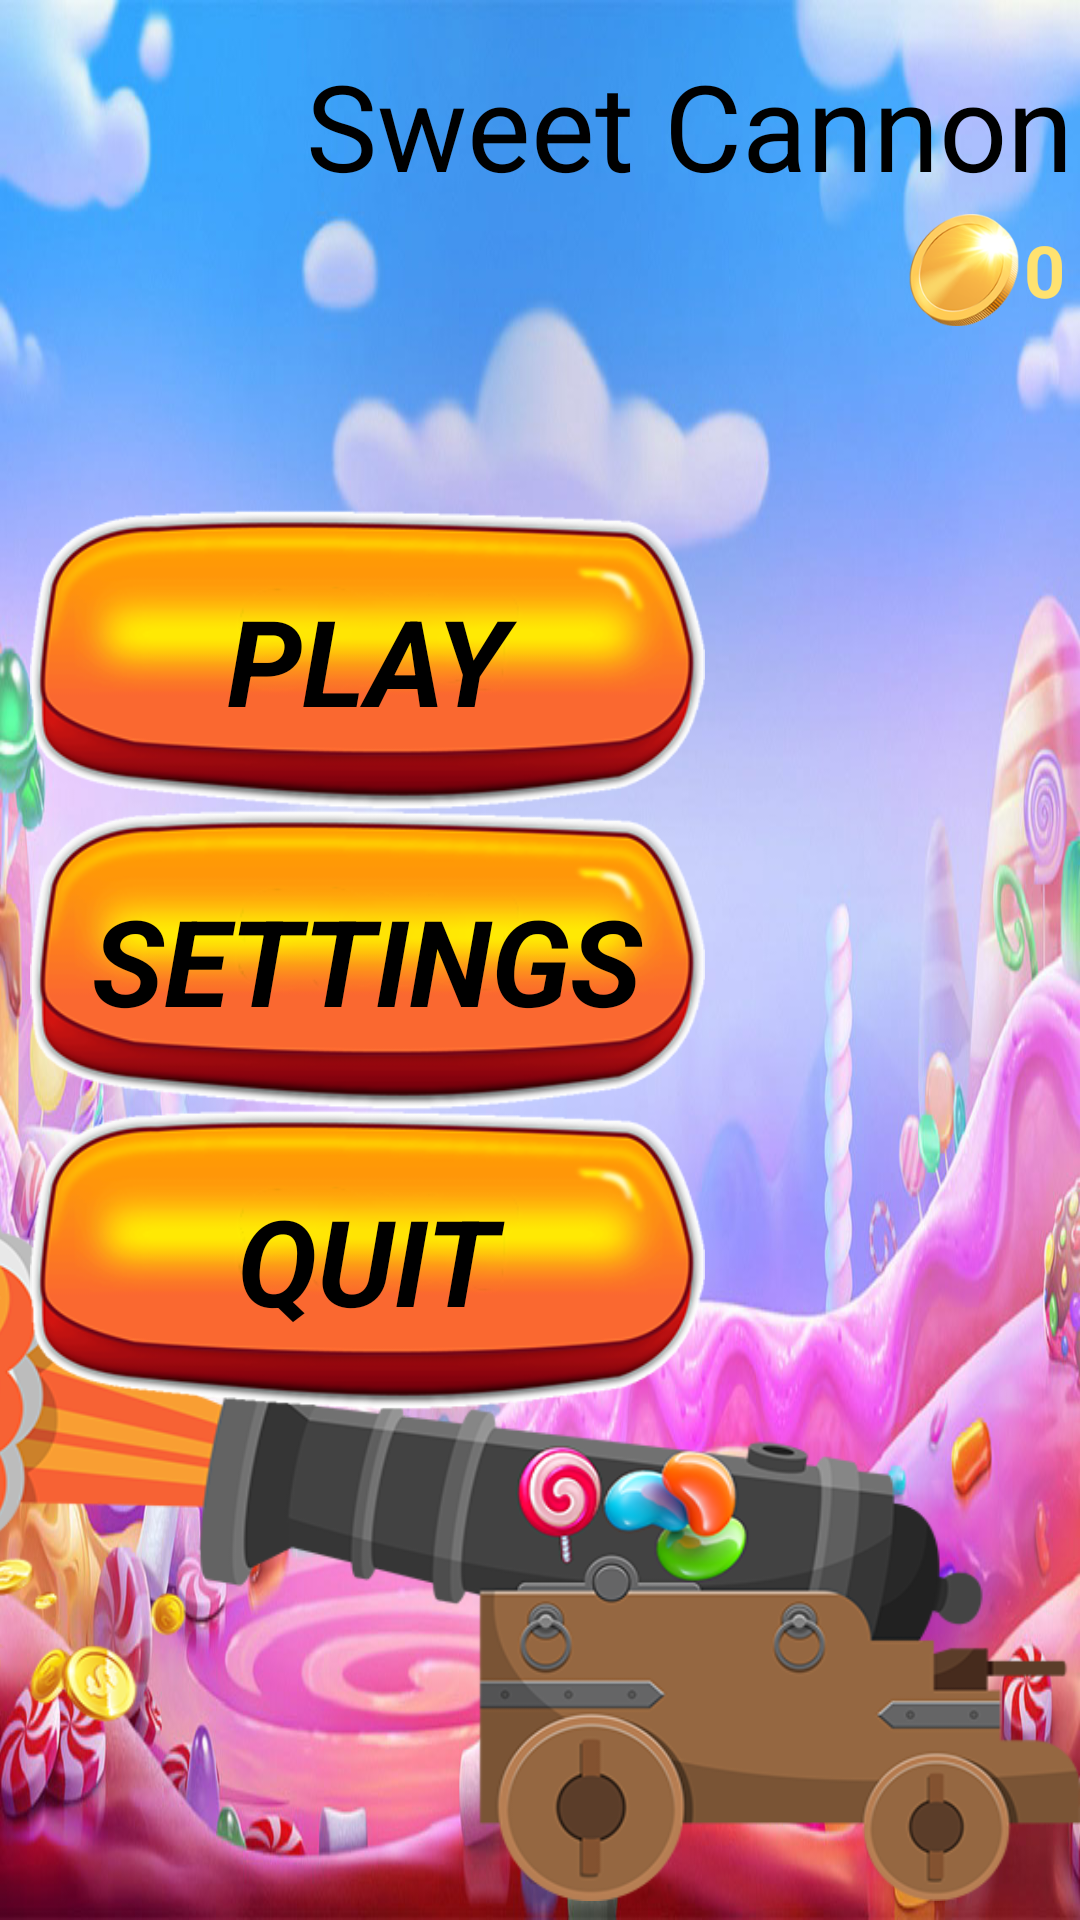

Reconstruct the res/layout file that produces this screen, plus the resources it refers to.
<!-- AndroidManifest.xml: application theme Theme.SweetCannon -->
<!-- res/layout/activity_main.xml -->
<?xml version="1.0" encoding="utf-8"?>
<FrameLayout xmlns:android="http://schemas.android.com/apk/res/android"
    xmlns:app="http://schemas.android.com/apk/res-auto"
    xmlns:tools="http://schemas.android.com/tools"
    android:layout_width="match_parent"
    android:layout_height="match_parent"
    android:background="@drawable/game_bg"
    tools:context=".scenes.MainActivity">

    <ImageView
        android:layout_width="500dp"
        android:layout_height="250dp"
        android:layout_gravity="bottom|end"
        android:src="@drawable/mini_preview" />

    <TextView
        android:layout_width="wrap_content"
        android:layout_height="wrap_content"
        android:layout_gravity="center_horizontal"
        android:layout_marginStart="50dp"
        android:layout_marginTop="15dp"
        android:text="@string/app_name"
        android:textSize="40sp" />

    <LinearLayout
        android:layout_width="wrap_content"
        android:layout_height="wrap_content"
        android:layout_gravity="end|top"
        android:layout_marginTop="70dp"
        android:layout_marginEnd="5dp"
        android:gravity="center">

        <ImageView
            android:layout_width="40dp"
            android:layout_height="40dp"
            android:src="@drawable/coin" />

        <TextView
            android:id="@+id/CoinsText"
            android:layout_width="wrap_content"
            android:layout_height="wrap_content"
            android:text="0"
            android:textColor="@color/yellow"
            android:textStyle="bold" />

    </LinearLayout>

    <LinearLayout
        android:layout_width="wrap_content"
        android:layout_height="wrap_content"
        android:layout_gravity="start|center_vertical"
        android:orientation="vertical">

        <Button
            android:layout_width="225dp"
            android:layout_height="100dp"
            android:layout_marginHorizontal="10dp"
            android:background="@drawable/btn_bg"
            android:onClick="Play"
            android:text="@string/play"
            android:textSize="40sp"
            android:textStyle="bold|italic"
            tools:ignore="UsingOnClickInXml" />

        <Button
            android:layout_width="225dp"
            android:layout_height="100dp"
            android:layout_marginHorizontal="10dp"
            android:background="@drawable/btn_bg"
            android:onClick="Settings"
            android:text="@string/settings"
            android:textSize="40sp"
            android:textStyle="bold|italic"
            tools:ignore="UsingOnClickInXml" />

        <Button
            android:layout_width="225dp"
            android:layout_height="100dp"
            android:layout_marginHorizontal="10dp"
            android:background="@drawable/btn_bg"
            android:onClick="Quit"
            android:text="@string/quit"
            android:textSize="40sp"
            android:textStyle="bold|italic"
            tools:ignore="UsingOnClickInXml" />

    </LinearLayout>

</FrameLayout>
<!-- resources referenced by this layout -->
<resources>
  <color name="yellow">#FFE270</color>
  <!-- drawable btn_bg: png bitmap (drawable, 37146 bytes) -->
  <!-- drawable coin: png bitmap (drawable, 24217 bytes) -->
  <!-- drawable game_bg: jpg bitmap (drawable, 146361 bytes) -->
  <!-- drawable mini_preview: png bitmap (drawable, 153463 bytes) -->
  <string name="app_name">Sweet Cannon</string>
  <string name="play">PLAY</string>
  <string name="quit">QUIT</string>
  <string name="settings">SETTINGS</string>
  <style name="Theme.SweetCannon" parent="Theme.AppCompat.NoActionBar">
          <item name="android:windowBackground">@color/black</item>
          <item name="android:windowNoTitle">true</item>
          <item name="android:windowActionBar">false</item>
          <item name="android:windowFullscreen">true</item>
          <item name="android:windowContentOverlay">@null</item>
          <item name="android:windowSoftInputMode">adjustResize</item>
          <item name="android:windowCloseOnTouchOutside">true</item>
          <item name="android:windowIsTranslucent">true</item>
          <item name="android:textColor">@color/black</item>
          <item name="android:textSize">24sp</item>
          <item name="colorAccent">@color/red</item>
          <item name="fontFamily">@font/jungle_adventurer</item>
      </style>
  <color name="black">#FF000000</color>
  <color name="red">#EF0505</color>
</resources>
